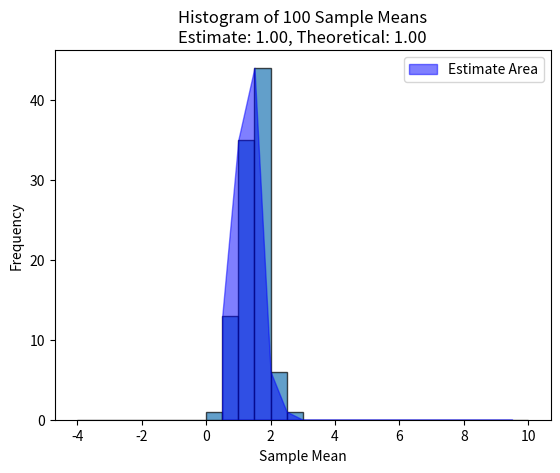

Here is the Python script that generated this plot:
import numpy as np
import matplotlib.pyplot as plt
from scipy.stats import norm

# Set parameters
mean = 1.5
std_dev = 2
num_samples = 100
sample_size = 20

# Simulate 100 sample means by averaging 20 random normal variables each time
sample_means = np.array([np.mean(np.random.normal(mean, std_dev, sample_size)) for _ in range(num_samples)])

# Count how many sample means are bigger than 0
num_above_zero = np.sum(sample_means > 0)

# Estimate the probability
estimate_prob = num_above_zero / num_samples

# Theoretical probability using Central Limit Theorem
sample_std_dev = std_dev / np.sqrt(sample_size)  # Standard deviation of the sample mean
theoretical_prob = 1 - norm.cdf(0, mean, sample_std_dev)

# Set the range and interval for the histogram
bin_edges = np.arange(-4, 10.5, 0.5)

# Plot the histogram
plt.hist(sample_means, bins=bin_edges, edgecolor='black', alpha=0.7)

# Mark the area for the estimate (sample means > 0)
plt.fill_between(bin_edges[:-1], 0, np.histogram(sample_means, bins=bin_edges)[0], where=(bin_edges[:-1] > 0), color='blue', alpha=0.5, label="Estimate Area")

# Set labels and title
plt.xlabel('Sample Mean')
plt.ylabel('Frequency')
plt.title(f'Histogram of 100 Sample Means\nEstimate: {estimate_prob:.2f}, Theoretical: {theoretical_prob:.2f}')

# Show the plot
plt.legend()
plt.show()

# Output the results
print(f'Number of sample means greater than 0: {num_above_zero}')
print(f'Estimated probability: {estimate_prob:.2f}')
print(f'Theoretical probability: {theoretical_prob:.2f}')
